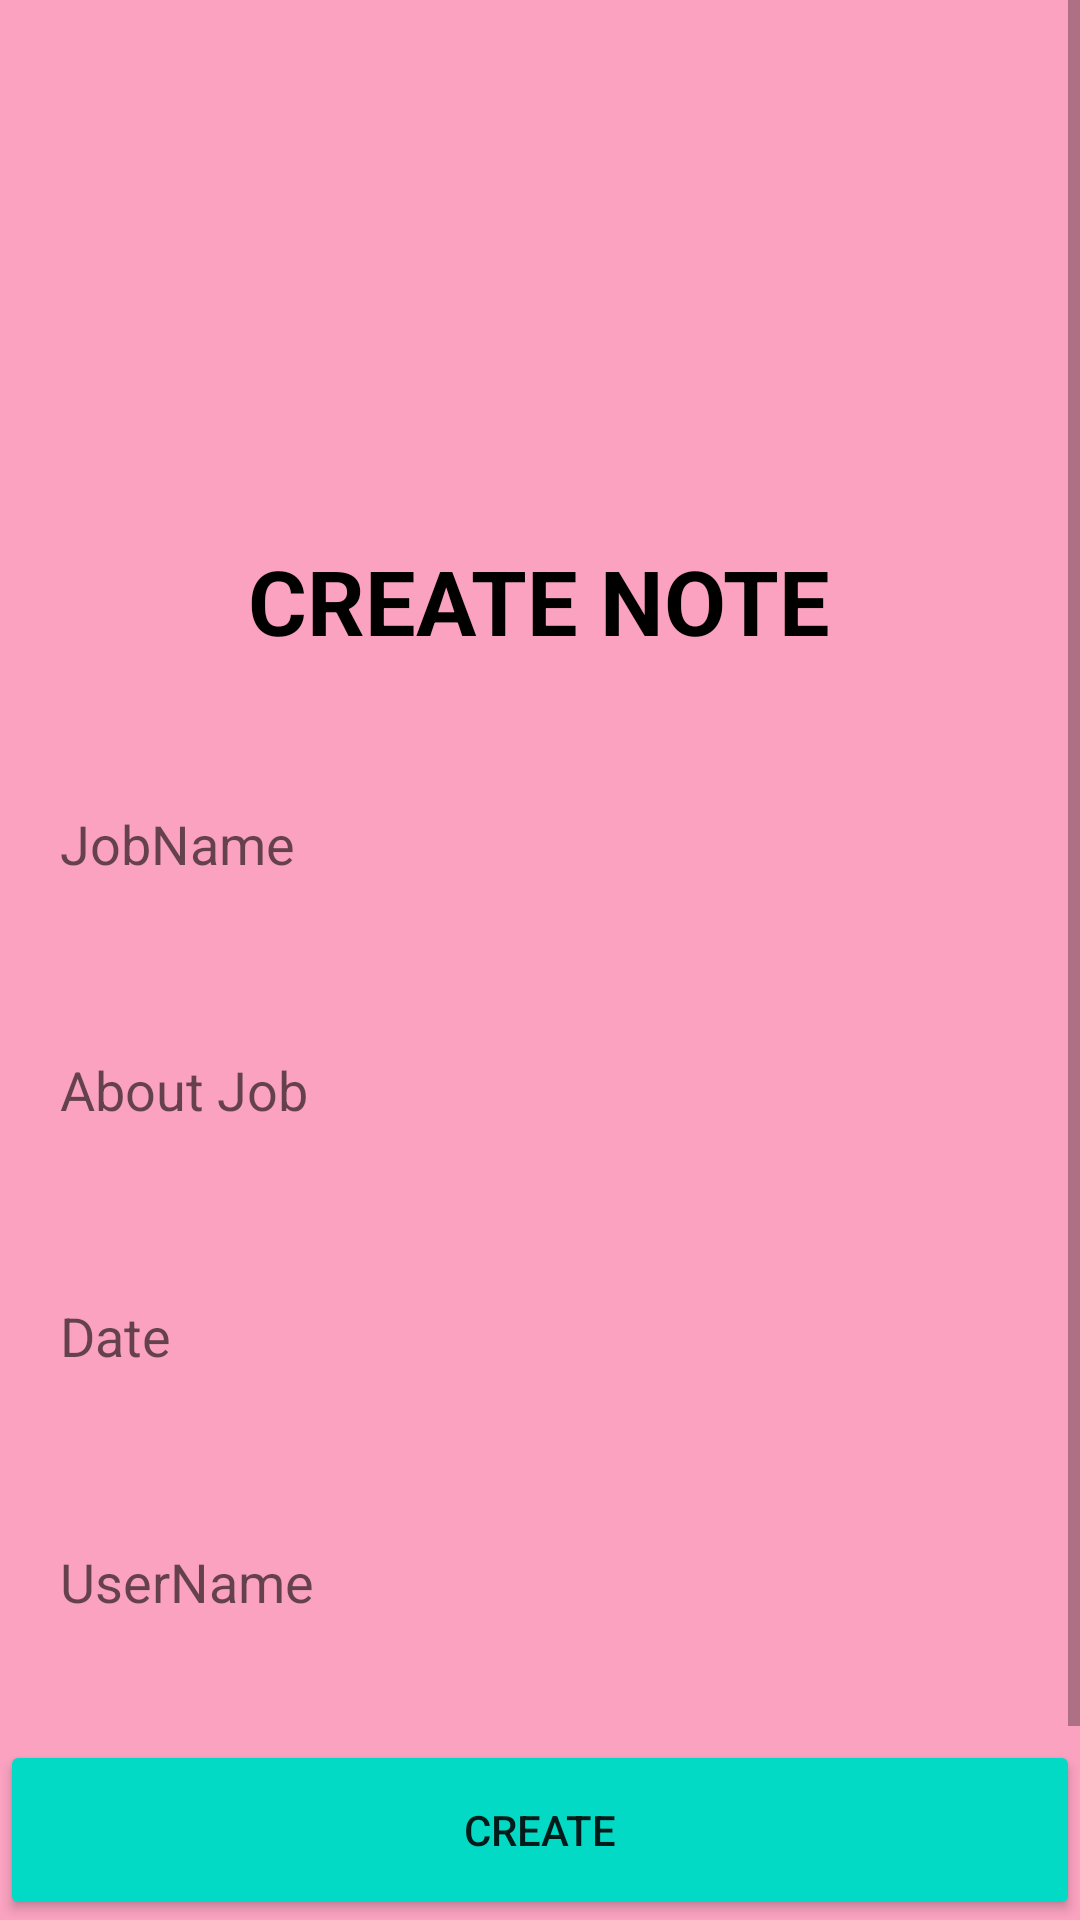

Produce the Android XML layout that renders to this screen, including the resource entries it uses.
<!-- AndroidManifest.xml: application theme Theme.CarrerQuestApplication -->
<!-- res/layout/activity_adddata.xml -->
<?xml version="1.0" encoding="utf-8"?>
<ScrollView xmlns:android="http://schemas.android.com/apk/res/android"
    xmlns:app="http://schemas.android.com/apk/res-auto"
    xmlns:tools="http://schemas.android.com/tools"
    android:layout_width="match_parent"
    android:layout_height="match_parent"
    android:background="#FAA2C0"
    tools:context=".AddData">

    <androidx.constraintlayout.widget.ConstraintLayout
        android:layout_width="match_parent"
        android:layout_height="match_parent">

        <ImageView
            android:id="@+id/imageView"
            android:layout_width="wrap_content"
            android:layout_height="wrap_content"
            android:src="@drawable/shape"
            app:layout_constraintStart_toStartOf="parent"
            app:layout_constraintTop_toTopOf="parent" />


        <TextView
            android:id="@+id/textView2"
            android:layout_width="wrap_content"
            android:layout_height="wrap_content"
            android:layout_marginTop="180dp"
            android:text="CREATE NOTE"
            android:textColor="@color/black"
            android:textSize="30sp"
            android:textStyle="bold"
            app:layout_constraintEnd_toEndOf="parent"
            app:layout_constraintHorizontal_bias="0.497"
            app:layout_constraintStart_toStartOf="parent"
            app:layout_constraintTop_toTopOf="parent" />

        <EditText
            android:id="@+id/firstName"
            android:layout_width="360dp"
            android:layout_height="50dp"
            android:layout_marginTop="36dp"
            android:background="@drawable/input"
            android:hint="JobName"
            android:paddingLeft="20dp"
            app:layout_constraintEnd_toEndOf="parent"
            app:layout_constraintStart_toStartOf="parent"
            app:layout_constraintTop_toBottomOf="@+id/textView2" />

        <EditText
            android:id="@+id/lastName"
            android:layout_width="360dp"
            android:layout_height="50dp"
            android:layout_marginTop="32dp"
            android:background="@drawable/input"
            android:hint="About Job"
            android:paddingLeft="20dp"
            app:layout_constraintEnd_toEndOf="parent"
            app:layout_constraintStart_toStartOf="parent"
            app:layout_constraintTop_toBottomOf="@+id/firstName" />

        <EditText
            android:id="@+id/age"
            android:layout_width="360dp"
            android:layout_height="50dp"
            android:layout_marginTop="32dp"
            android:background="@drawable/input"
            android:hint="Date"
            android:paddingLeft="20dp"
            app:layout_constraintEnd_toEndOf="parent"
            app:layout_constraintStart_toStartOf="parent"
            app:layout_constraintTop_toBottomOf="@+id/lastName" />

        <EditText
            android:id="@+id/userName"
            android:layout_width="360dp"
            android:layout_height="50dp"
            android:layout_marginTop="32dp"
            android:background="@drawable/input"
            android:hint="UserName"
            android:paddingLeft="20dp"
            app:layout_constraintEnd_toEndOf="parent"
            app:layout_constraintStart_toStartOf="parent"
            app:layout_constraintTop_toBottomOf="@+id/age" />

        <Button
            android:id="@+id/registerBtn"
            android:layout_width="360dp"
            android:layout_height="60dp"
            android:layout_gravity="center_horizontal"
            android:layout_marginTop="580dp"
            android:backgroundTint="@color/teal_200"
            android:text="Create"
            app:layout_constraintEnd_toEndOf="parent"
            app:layout_constraintHorizontal_bias="0.49"
            app:layout_constraintStart_toStartOf="parent"
            app:layout_constraintTop_toTopOf="parent" />

        <Button
            android:id="@+id/CancelBtn"
            android:layout_width="360dp"
            android:layout_height="60dp"
            android:layout_marginTop="12dp"
            android:backgroundTint="#FF1706"
            android:text="BACK TO HOME"
            android:textAllCaps="false"
            app:layout_constraintBottom_toBottomOf="parent"
            app:layout_constraintEnd_toEndOf="parent"
            app:layout_constraintStart_toStartOf="parent"
            app:layout_constraintTop_toBottomOf="@+id/registerBtn" />

    </androidx.constraintlayout.widget.ConstraintLayout>

</ScrollView>
<!-- resources referenced by this layout -->
<resources>
  <style name="Theme.CarrerQuestApplication" parent="Theme.MaterialComponents.DayNight.NoActionBar">
          
          <item name="colorPrimary">#EA6894</item>
          <item name="colorPrimaryVariant">#E891AE</item>
          <item name="colorOnPrimary">@color/white</item>
          
          <item name="colorSecondary">@color/teal_200</item>
          <item name="colorSecondaryVariant">@color/teal_700</item>
          <item name="colorOnSecondary">@color/black</item>
          
          <item name="android:statusBarColor">?attr/colorPrimaryVariant</item>
          
      </style>
  <!-- not gathered from this repository: default colours our renderer supplied (Android Studio template values) -->
  <color name="teal_200">#FF03DAC5</color>
  <color name="teal_700">#FF018786</color>
  <color name="black">#FF000000</color>
  <color name="white">#FFFFFFFF</color>
</resources>
